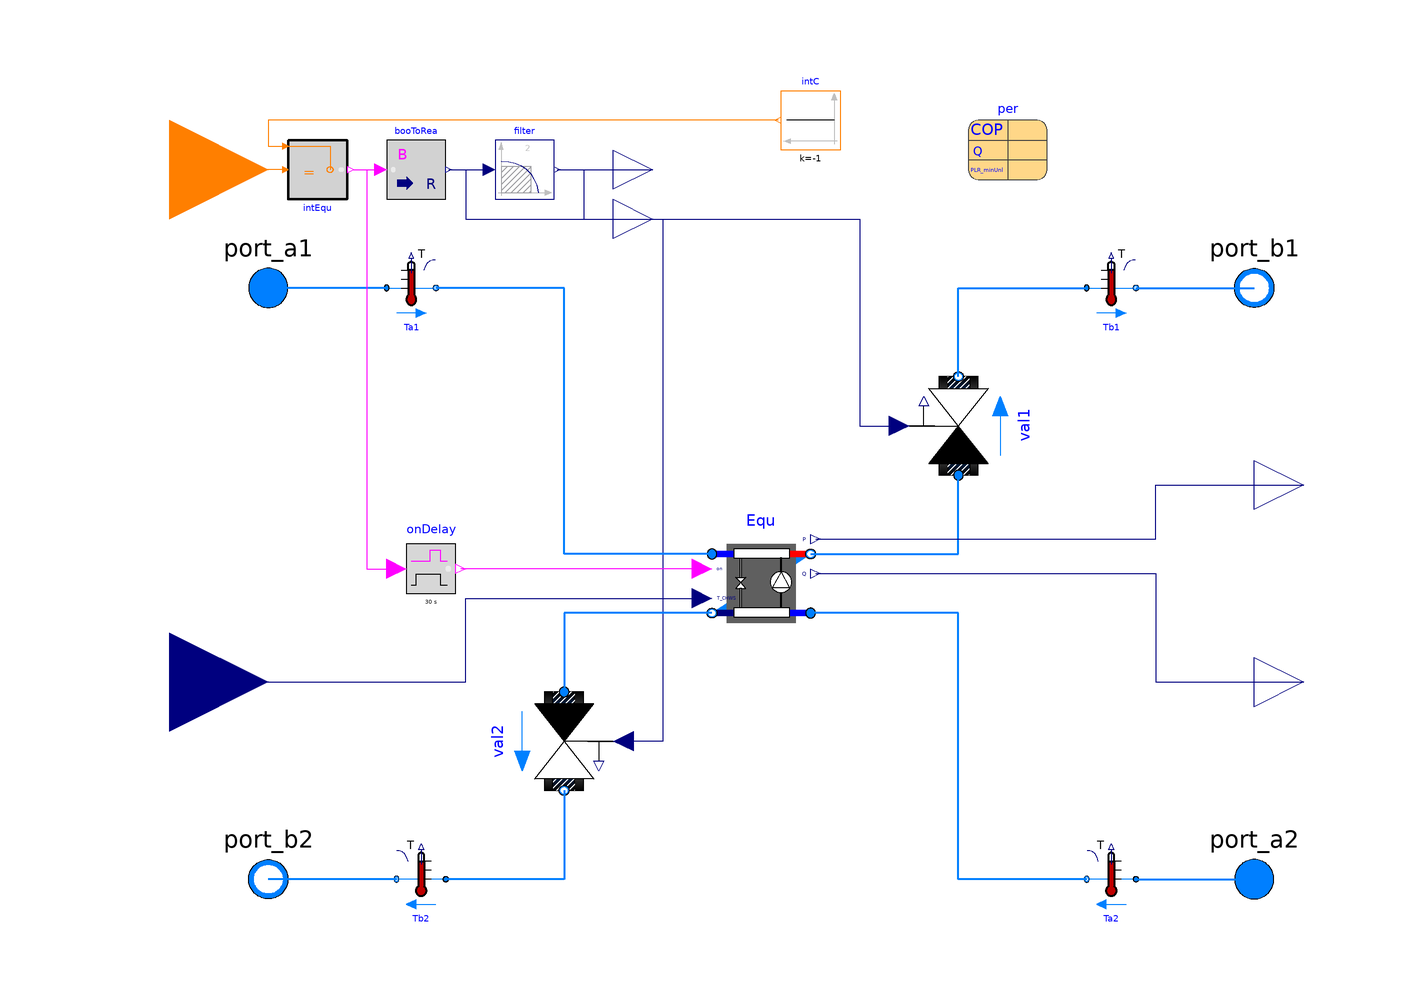

Above is the diagram view of the following Modelica model: its components placed by their Placement annotations and its connect equations drawn as lines.

model CHwithVlv "Electric chiller with associated valves"
  extends DHC.BaseClass.Plants.PlantEquipment.PartialEquipmentValve(val2(each final
              dpFixed_nominal=dp2_nominal), val1(each final dpFixed_nominal=
          dp1_nominal));

  parameter Modelica.Units.SI.Time tau1=30
    "Time constant at nominal flow in chillers" annotation (Dialog(
      tab="Dynamics",
      group="Nominal condition",
      enable=not energyDynamics == Modelica.Fluid.Types.Dynamics.SteadyState));
  parameter Modelica.Units.SI.Time tau2=30
    "Time constant at nominal flow in chillers" annotation (Dialog(
      tab="Dynamics",
      group="Nominal condition",
      enable=not energyDynamics == Modelica.Fluid.Types.Dynamics.SteadyState));

  // Assumptions
  parameter Modelica.Fluid.Types.Dynamics energyDynamics=
    Modelica.Fluid.Types.Dynamics.FixedInitial
    "Type of energy balance: dynamic (3 initialization options) or steady state"
    annotation(Evaluate=true, Dialog(tab = "Dynamics", group="Conservation equations"));

  // Initialization
  parameter Medium1.AbsolutePressure p1_start = Medium1.p_default
    "Start value of pressure"
    annotation(Dialog(tab = "Initialization", group = "Medium 1"));
  parameter Medium1.Temperature T1_start = Medium1.T_default
    "Start value of temperature"
    annotation(Dialog(tab = "Initialization", group = "Medium 1"));
  parameter Medium1.MassFraction X1_start[Medium1.nX] = Medium1.X_default
    "Start value of mass fractions m_i/m"
    annotation (Dialog(tab="Initialization", group = "Medium 1", enable=Medium1.nXi > 0));
  parameter Medium1.ExtraProperty C1_start[Medium1.nC](
    final quantity=Medium1.extraPropertiesNames)=fill(0, Medium1.nC)
    "Start value of trace substances"
    annotation (Dialog(tab="Initialization", group = "Medium 1", enable=Medium1.nC > 0));
  parameter Medium1.ExtraProperty C1_nominal[Medium1.nC](
    final quantity=Medium1.extraPropertiesNames) = fill(1E-2, Medium1.nC)
    "Nominal value of trace substances. (Set to typical order of magnitude.)"
   annotation (Dialog(tab="Initialization", group = "Medium 1", enable=Medium1.nC > 0));
  parameter Medium2.AbsolutePressure p2_start = Medium2.p_default
    "Start value of pressure"
    annotation(Dialog(tab = "Initialization", group = "Medium 2"));
  parameter Medium2.Temperature T2_start = Medium2.T_default
    "Start value of temperature"
    annotation(Dialog(tab = "Initialization", group = "Medium 2"));
  parameter Medium2.MassFraction X2_start[Medium2.nX] = Medium2.X_default
    "Start value of mass fractions m_i/m"
    annotation (Dialog(tab="Initialization", group = "Medium 2", enable=Medium2.nXi > 0));
  parameter Medium2.ExtraProperty C2_start[Medium2.nC](
    final quantity=Medium2.extraPropertiesNames)=fill(0, Medium2.nC)
    "Start value of trace substances"
    annotation (Dialog(tab="Initialization", group = "Medium 2", enable=Medium2.nC > 0));
  parameter Medium2.ExtraProperty C2_nominal[Medium2.nC](
    final quantity=Medium2.extraPropertiesNames) = fill(1E-2, Medium2.nC)
    "Nominal value of trace substances. (Set to typical order of magnitude.)"
   annotation (Dialog(tab="Initialization", group = "Medium 2", enable=Medium2.nC > 0));

  replaceable DHC.BaseClass.Plants.ElectricEIR Equ constrainedby
    DHC.BaseClass.Plants.ElectricEIR(
    redeclare each final package Medium1 = Medium1,
    redeclare each final package Medium2 = Medium2,
    each final allowFlowReversal1=allowFlowReversal1,
    each final allowFlowReversal2=allowFlowReversal2,
    each final per=per,
    each final show_T=show_T,
    each final from_dp1=from_dp1,
    each final dp1_nominal=0,
    each final linearizeFlowResistance1=linearizeFlowResistance1,
    each final deltaM1=deltaM1,
    each final from_dp2=from_dp2,
    each final dp2_nominal=0,
    each final linearizeFlowResistance2=linearizeFlowResistance2,
    each final deltaM2=deltaM2,
    each final homotopyInitialization=homotopyInitialization,
    each final m1_flow_nominal=m1_flow_nominal,
    each final m2_flow_nominal=m2_flow_nominal,
    each final m1_flow_small=m1_flow_small,
    each final m2_flow_small=m2_flow_small,
    each final tau1=tau1,
    each final tau2=tau2,
    each final energyDynamics=energyDynamics,
    each final p1_start=p1_start,
    each final T1_start=T1_start,
    each final X1_start=X1_start,
    each final C1_start=C1_start,
    each final C1_nominal=C1_nominal,
    each final p2_start=p2_start,
    each final T2_start=T2_start,
    each final X2_start=X2_start,
    each final C2_start=C2_start,
    each final C2_nominal=C2_nominal)
    "Chillers with identical nominal parameters but different performance curves"
    annotation (Placement(transformation(extent={{-10,-10},{10,10}})));
  Buildings.Controls.OBC.CDL.Integers.Equal intEqu
    annotation (Placement(transformation(extent={{-96,90},{-84,78}})));
  Modelica.Blocks.Sources.IntegerConstant intC(k=-1)
    annotation (Placement(transformation(extent={{16,88},{4,100}})));

  replaceable parameter Buildings.Fluid.Chillers.Data.ElectricEIR.Generic per
    "Performance data"
    annotation (choicesAllMatching = true,
                Placement(transformation(extent={{42,82},{58,98}})));
  Modelica.Blocks.Math.BooleanToReal booToRea(each final realTrue=1, each final
            realFalse=0) "Boolean to real (if true then 1 else 0)"
    annotation (Placement(transformation(extent={{-76,78},{-64,90}})));
  Modelica.Blocks.MathBoolean.OnDelay onDelay(delayTime=30)
    annotation (Placement(transformation(extent={{-72,-2},{-62,8}})));
equation
  if use_inputFilter then
    connect(booToRea.y, filter.u)
      annotation (Line(points={{-63.4,84},{-60,84},{-60,84},{-55.2,84}},
        color={0,0,127}));
  else
    connect(booToRea.y, y_actual)
      annotation (Line(points={{-63.4,84},{-60,84},{-60,74},{-22,74}},
        color={0,0,127}));
  end if;
  connect(TSet, Equ.TSet)
  annotation (Line(points={{-120,-20},{-60,-20},{-60,
            -3},{-12,-3}},
                         color={0,0,127}));
  connect(Equ.port_b2, val2.port_a)
    annotation (Line(points={{-10,-6},{-40,-6},{-40,-22}},
      color={0,127,255},
      thickness=0.5));
  connect(Equ.port_b1, val1.port_a)
    annotation (Line(points={{10,6},{40,6},{40,22}}, color={0,127,255},
      thickness=0.5));
  connect(Equ.P, P) annotation (Line(points={{11,9},{80,9},{80,20},{110,20}},
        color={0,0,127}));
  connect(intEqu.u1, on) annotation (Line(points={{-97.2,84},{-120,84}},
                     color={255,127,0}));
  connect(intC.y, intEqu.u2) annotation (Line(points={{3.4,94},{-100,94},{-100,88.8},
          {-97.2,88.8}},
                  color={255,127,0}));
  connect(intEqu.y, booToRea.u)
    annotation (Line(points={{-82.8,84},{-77.2,84}}, color={255,0,255}));
  connect(Equ.on, onDelay.y)
    annotation (Line(points={{-12,3},{-61,3}}, color={255,0,255}));
  connect(intEqu.y, onDelay.u) annotation (Line(points={{-82.8,84},{-80,84},{
          -80,3},{-74,3}}, color={255,0,255}));
  connect(Equ.port_a1, Ta1.port_b) annotation (Line(
      points={{-10,6},{-40,6},{-40,60},{-66,60}},
      color={0,127,255},
      thickness=0.5));
  connect(Ta2.port_b, Equ.port_a2) annotation (Line(
      points={{66,-60},{40,-60},{40,-6},{10,-6}},
      color={0,127,255},
      thickness=0.5));
  connect(Equ.Q, Q) annotation (Line(points={{11,2},{80,2},{80,-20},{110,-20}},
        color={0,0,127}));
  annotation (defaultComponentName="CH");
end CHwithVlv;